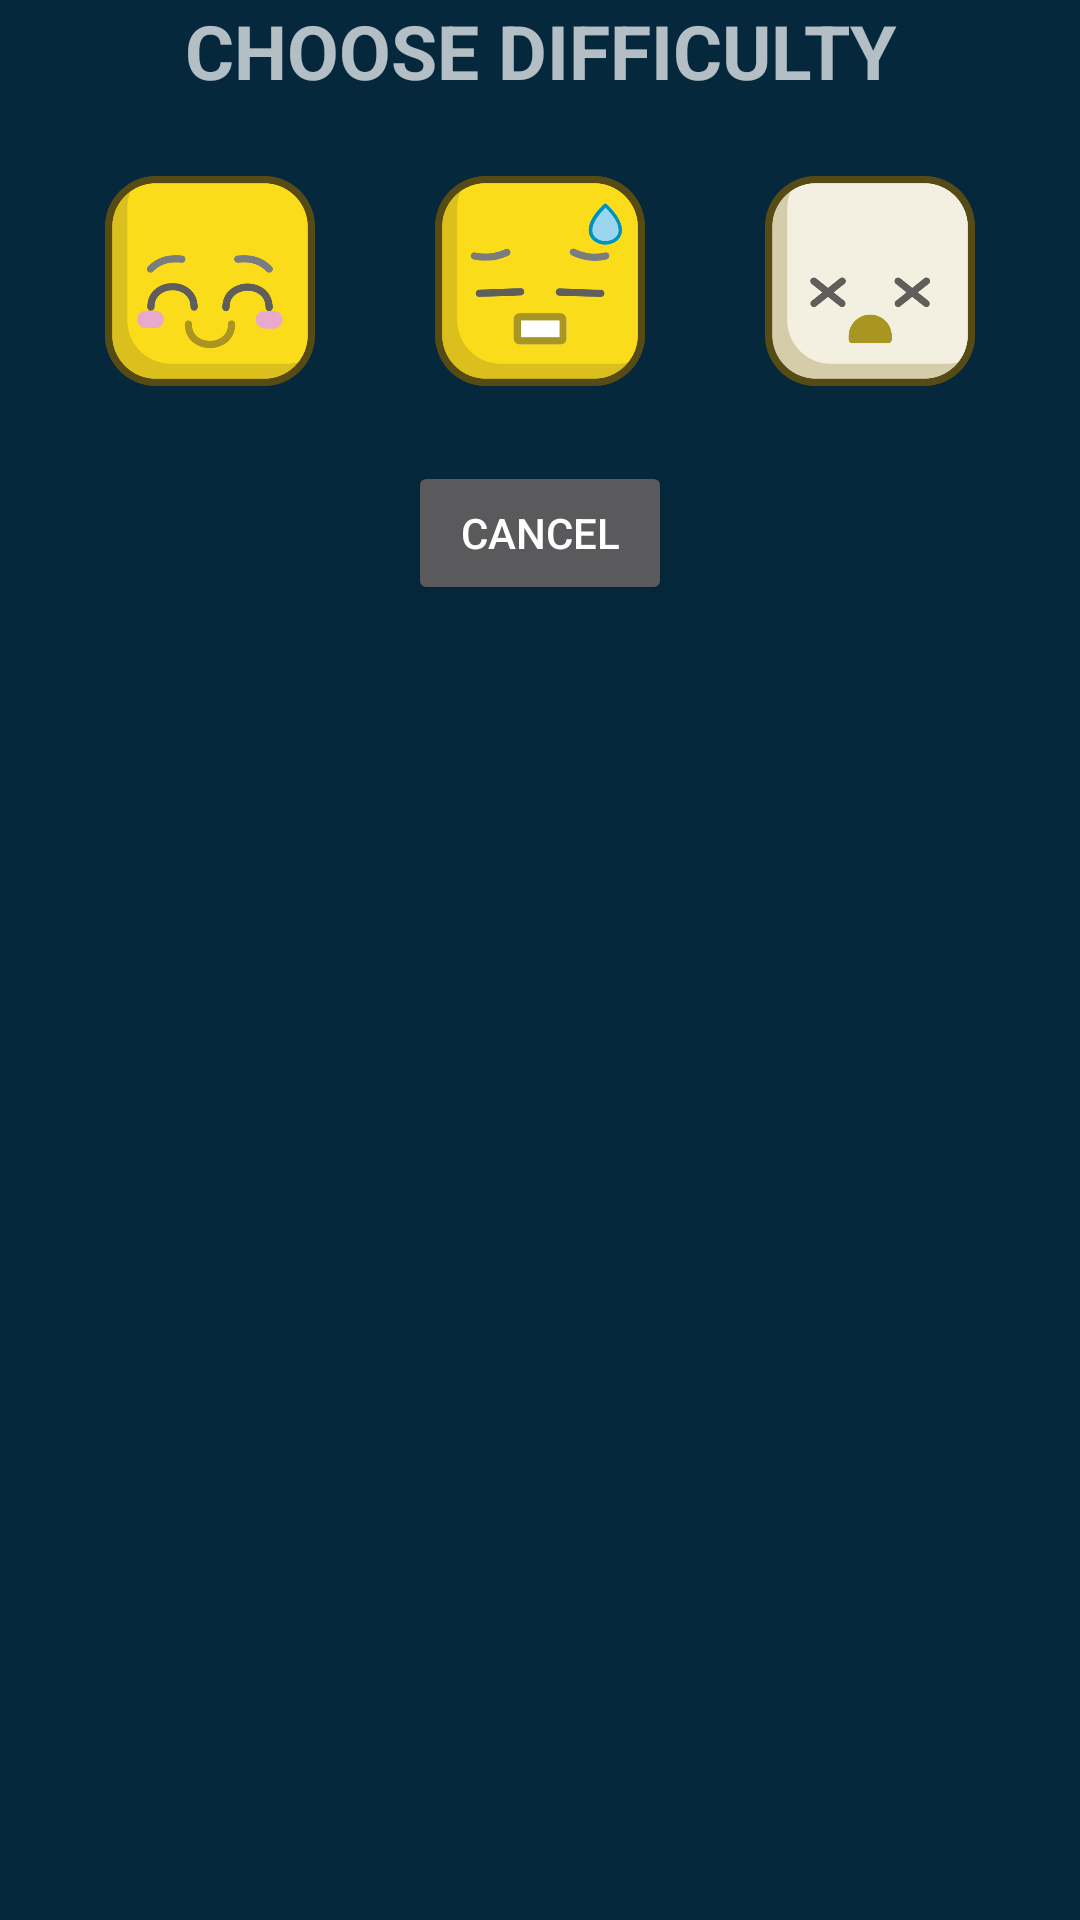

This screen was rendered from an Android layout file. Write that file and the resources it references.
<!-- AndroidManifest.xml: application theme Theme.AppCompat -->
<!-- res/layout/popup_windows_settings_layout.xml -->
<?xml version="1.0" encoding="utf-8"?>
<LinearLayout xmlns:android="http://schemas.android.com/apk/res/android"
    android:orientation="vertical"
    android:layout_width="match_parent"
    android:layout_height="match_parent"
    android:background="@color/settings_color_bg">

    <TextView
        android:layout_width="match_parent"
        android:layout_height="wrap_content"
        android:gravity="center"
        android:text="CHOOSE DIFFICULTY"
        android:textSize="25dp"
        android:textStyle="bold"/>

    <LinearLayout
        android:layout_width="match_parent"
        android:layout_height="120dp"
        android:gravity="center"
        android:padding="15dp"
        android:orientation="horizontal">
        <ImageView
            android:id="@+id/easy"
            android:layout_width="0dp"
            android:layout_height="match_parent"
            android:layout_weight="1"
            android:layout_margin="10dp"
            android:background="?android:attr/selectableItemBackground"
            android:src="@drawable/smile"/>
        <ImageView
            android:id="@+id/medium"
            android:layout_width="0dp"
            android:layout_height="match_parent"
            android:layout_weight="1"
            android:layout_margin="10dp"
            android:background="?android:attr/selectableItemBackground"
            android:src="@drawable/scared" />
        <ImageView
            android:id="@+id/difficult"
            android:layout_width="0dp"
            android:layout_height="match_parent"
            android:layout_weight="1"
            android:layout_margin="10dp"
            android:background="?android:attr/selectableItemBackground"
            android:src="@drawable/killed" />
    </LinearLayout>

    <Button
        android:id="@+id/cancel"
        android:layout_width="wrap_content"
        android:layout_height="wrap_content"
        android:layout_gravity="center"
        android:text="Cancel"/>

</LinearLayout>
<!-- resources referenced by this layout -->
<resources>
  <color name="settings_color_bg">#06283D</color>
  <!-- drawable killed: png bitmap (drawable, 22635 bytes) -->
  <!-- drawable scared: png bitmap (drawable, 22553 bytes) -->
  <!-- drawable smile: png bitmap (drawable, 26143 bytes) -->
</resources>
